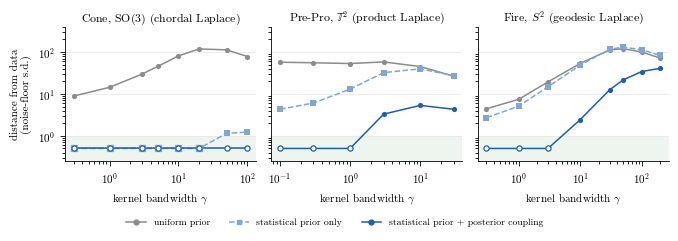

Generate this figure with matplotlib:
"""Bandwidth sensitivity: one-step MMD^2 in noise-floor s.d. vs kernel bandwidth gamma (data: gamma_ll.csv)."""
import numpy as np, pandas as pd, matplotlib
matplotlib.use("Agg")
import matplotlib.pyplot as plt
plt.rcParams.update({"font.family": "serif", "font.serif": ["cmr10"], "mathtext.fontset": "cm",
                     "axes.formatter.use_mathtext": True, "font.size": 8, "axes.linewidth": 0.6,
                     "xtick.major.width": 0.6, "ytick.major.width": 0.6, "axes.unicode_minus": False})
# mean one-step MMD^2 in noise-floor s.d. per gamma (v2_eval_gamma_ll.log, part A)
G = {
 "cone": ([0.3, 1, 3, 5, 10, 20, 50, 100],
          {"uniform": [8.90, 14.41, 30.08, 45.40, 80.97, 118.77, 113.10, 78.36],
           "independent": [-0.13, -0.17, -0.27, -0.26, 0.07, 0.66, 1.15, 1.23],
           "soft": [-0.17, -0.13, -0.06, -0.01, 0.13, 0.34, 0.60, 0.64]}),
 "Pre-Pro": ([0.1, 0.3, 1, 3, 10, 30],
          {"uniform": [57.33, 55.52, 53.30, 58.23, 45.07, 26.42],
           "independent": [4.32, 6.07, 13.03, 32.25, 39.79, 27.38],
           "soft": [-0.09, 0.03, 0.74, 3.30, 5.33, 4.31]}),
 "fire": ([0.3, 1, 3, 10, 30, 50, 100, 200],
          {"uniform": [4.44, 7.43, 19.44, 53.70, 112.25, 120.48, 100.36, 71.81],
           "independent": [2.71, 5.10, 14.85, 48.85, 116.76, 131.04, 113.96, 82.90],
           "soft": [-0.15, -0.15, 0.22, 2.43, 12.50, 21.70, 34.33, 41.03]}),
}
PANELS = [("cone", "Cone, $\\mathrm{SO}(3)$ (chordal Laplace)", None),
          ("Pre-Pro", "Pre-Pro, $\\mathbb{T}^2$ (product Laplace)", None),
          ("fire", "Fire, $S^2$ (geodesic Laplace)", None)]
SERIES = [("uniform", "uniform prior", "#8c8c8c", "-", "o"),
          ("independent", "statistical prior only", "#7fa7d4", "--", "s"),
          ("soft", "statistical prior + posterior coupling", "#1f5fa8", "-", "o")]
LO, FLOORY = 0.25, 0.5
fig, axes = plt.subplots(1, 3, figsize=(6.75, 2.2), sharey=True, gridspec_kw=dict(wspace=0.08))
for ax, (ds, title, gmax) in zip(axes, PANELS):
    gam, vals = G[ds]
    ax.axhspan(LO, 1.0, color="#eef4ee", lw=0, zorder=0)
    for key, lab, col, ls, mk in SERIES:
        y = np.array(vals[key])
        yp = np.where(y > 1, y, FLOORY)
        ax.plot(gam, yp, ls=ls, color=col, lw=1.1, zorder=2)
        ax.scatter(np.array(gam)[y > 1], y[y > 1], s=14, color=col, marker=mk, zorder=3, lw=0)
        ax.scatter(np.array(gam)[y <= 1], [FLOORY] * int((y <= 1).sum()), s=14, marker=mk, facecolor="white",
                   edgecolor=col, lw=0.9, zorder=3)
    ax.set_xscale("log"); ax.set_yscale("log"); ax.set_ylim(LO, 400)
    ax.set_title(title, fontsize=8.5, pad=4); ax.set_xlabel(r"kernel bandwidth $\gamma$", fontsize=8)
    ax.grid(axis="y", color="#e6e6e6", lw=0.5, zorder=0)
    for sp in ["top", "right"]: ax.spines[sp].set_visible(False)
    if ax is not axes[0]: ax.tick_params(axis="y", left=False)
axes[0].set_ylabel("distance from data\n(noise-floor s.d.)", fontsize=8)
h = [plt.Line2D([], [], color=c, ls=ls, marker=mk, ms=3.5, lw=1.1, label=lab) for _, lab, c, ls, mk in SERIES]
fig.legend(handles=h, loc="lower center", ncol=3, frameon=False, fontsize=7, bbox_to_anchor=(0.5, -0.07))
fig.subplots_adjust(left=0.1, right=0.995, top=0.88, bottom=0.27)
fig.savefig("fig_gamma.pdf", bbox_inches="tight"); fig.savefig("fig_gamma.png", dpi=200, bbox_inches="tight")
